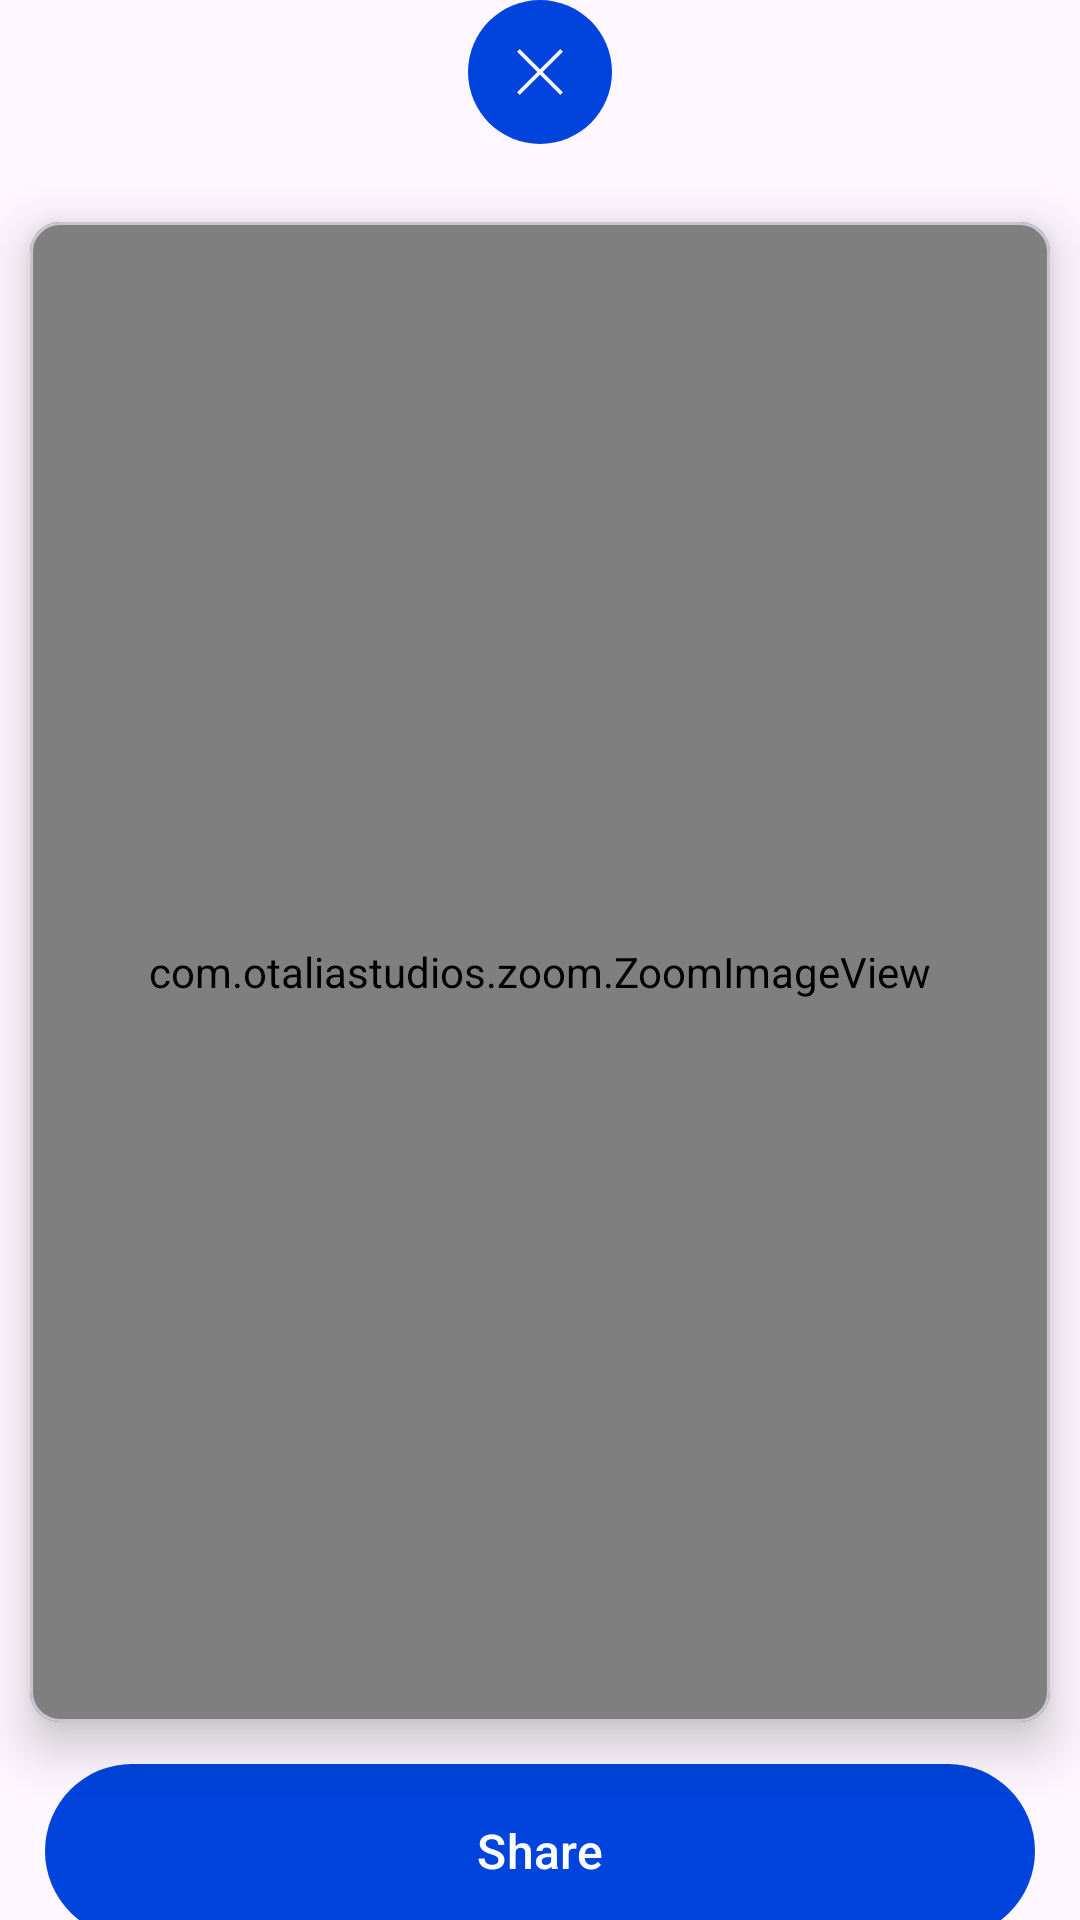

Write the Android layout XML for this screen, with the resource values it uses.
<!-- AndroidManifest.xml: application theme Theme.Convertedin -->
<!-- res/layout/dialog_image_viewer.xml -->
<?xml version="1.0" encoding="utf-8"?>
<androidx.constraintlayout.widget.ConstraintLayout xmlns:android="http://schemas.android.com/apk/res/android"
    xmlns:app="http://schemas.android.com/apk/res-auto"
    android:layout_width="match_parent"
    android:layout_height="wrap_content">


    <ImageView
        android:id="@+id/iv_close"
        android:layout_width="wrap_content"
        android:layout_height="wrap_content"
        android:src="@drawable/ic_close_popup"
        app:layout_constraintEnd_toEndOf="parent"
        app:layout_constraintStart_toStartOf="parent"
        app:layout_constraintTop_toTopOf="parent" />

    <com.google.android.material.card.MaterialCardView
        android:id="@+id/materialCardView"
        android:layout_width="match_parent"
        android:layout_height="500dp"
        android:layout_marginHorizontal="10dp"
        android:layout_marginTop="26dp"
        app:cardCornerRadius="10dp"
        app:cardElevation="10dp"
        app:layout_constraintEnd_toEndOf="parent"
        app:layout_constraintStart_toStartOf="parent"
        app:layout_constraintTop_toBottomOf="@id/iv_close">

        <androidx.constraintlayout.widget.ConstraintLayout
            android:layout_width="match_parent"
            android:layout_height="match_parent">

            <com.otaliastudios.zoom.ZoomImageView
                android:id="@+id/iv_doc_img"
                android:layout_width="match_parent"
                android:layout_height="match_parent"
                android:scaleType="fitXY"
                app:layout_constraintBottom_toBottomOf="parent"
                app:layout_constraintEnd_toEndOf="parent"
                app:layout_constraintStart_toStartOf="parent"
                app:layout_constraintTop_toTopOf="parent" />


        </androidx.constraintlayout.widget.ConstraintLayout>
    </com.google.android.material.card.MaterialCardView>
    <com.google.android.material.button.MaterialButton
        android:id="@+id/btn_share"
        android:layout_width="match_parent"
        android:layout_height="66dp"
        android:layout_marginHorizontal="15dp"
        android:layout_marginBottom="10dp"
        android:text="Share"
        android:textSize="16sp"
        android:layout_marginTop="10dp"
        app:backgroundTint="@color/convertedin_blue"
        app:cornerRadius="30dp"
        app:elevation="6dp"
        app:layout_constraintTop_toBottomOf="@id/materialCardView"
        app:layout_constraintEnd_toEndOf="parent"
        app:layout_constraintStart_toStartOf="parent" />

</androidx.constraintlayout.widget.ConstraintLayout>
<!-- resources referenced by this layout -->
<resources>
  <color name="convertedin_blue">#0044dd</color>
  <!-- drawable ic_close_popup (drawable) -->
  <vector xmlns:android="http://schemas.android.com/apk/res/android"
      android:width="48dp"
      android:height="48dp"
      android:viewportWidth="48"
      android:viewportHeight="48">
    <path
        android:pathData="M24,0L24,0A24,24 0,0 1,48 24L48,24A24,24 0,0 1,24 48L24,48A24,24 0,0 1,0 24L0,24A24,24 0,0 1,24 0z"
        android:fillColor="@color/convertedin_blue"/>
    <path
        android:pathData="M24.889,24L31.627,30.748L30.748,31.627L24,24.889L17.252,31.627L16.373,30.748L23.111,24L16.373,17.252L17.252,16.373L24,23.111L30.748,16.373L31.627,17.252L24.889,24Z"
        android:fillColor="#ffffff"/>
  </vector>
  <style name="Theme.Convertedin" parent="Base.Theme.Convertedin" />
  <style name="Base.Theme.Convertedin" parent="Theme.Material3.DayNight.NoActionBar">
          
          
      </style>
</resources>
